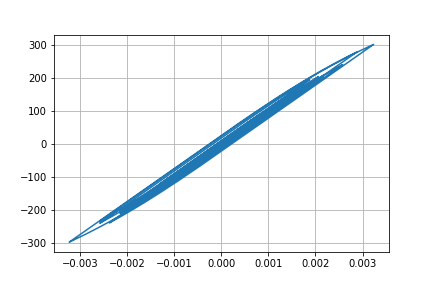

Values plotted in this chart, from the file beside it:
Desplacment, Force
0.0, 0.0
1.0374334786156434e-06, 0.1037
3.786132665060548e-06, 0.3786
7.6463267190363e-06, 0.7646
1.2189420750609717e-05, 1.219
1.7059131533741365e-05, 1.706
2.1931827237158027e-05, 2.193
2.6551675345441212e-05, 2.655
3.065234420055759e-05, 3.065
3.40663444430735e-05, 3.407
3.678696498030014e-05, 3.679
3.889445723730446e-05, 3.889
4.0483891353170695e-05, 4.048
4.171196036360773e-05, 4.171
4.2905520201036256e-05, 4.29
4.433137515701093e-05, 4.433
4.608097169646605e-05, 4.608
4.8102336323553515e-05, 4.81
5.027909196383891e-05, 5.028
5.241175347235021e-05, 5.241
5.4068890618610814e-05, 5.407
5.4900359518932094e-05, 5.49
5.470688829373993e-05, 5.47
5.341440175394335e-05, 5.341
5.0919674849749214e-05, 5.092
4.7225293457843945e-05, 4.722
4.270883050572283e-05, 4.271
3.779618284923958e-05, 3.779
3.296557597889519e-05, 3.296
2.851102347366708e-05, 2.851
2.4360538553573696e-05, 2.436
2.0286992016393034e-05, 2.028
1.612066114840218e-05, 1.612
1.1619022696613006e-05, 1.162
6.335942331057072e-06, 0.6334
-2.0145209922860557e-07, -0.02036
-8.598322654430171e-06, -0.86
-1.92045496919029e-05, -1.921
-3.195261921554113e-05, -3.195
-4.6429272960732595e-05, -4.643
-6.184372172892845e-05, -6.184
-7.741079826061534e-05, -7.741
-9.2493346705624e-05, -9.249
-0.0001066, -10.66
-0.0001187, -11.87
-0.0001283, -12.83
-0.0001349, -13.48
-0.0001386, -13.86
-0.0001409, -14.08
-0.0001429, -14.29
-0.0001459, -14.58
-0.0001501, -15
-0.0001554, -15.54
-0.0001613, -16.13
-0.0001675, -16.75
-0.0001738, -17.37
-0.0001797, -17.96
-0.0001849, -18.48
-0.0001895, -18.95
-0.0001935, -19.34
... 2,941 more rows
